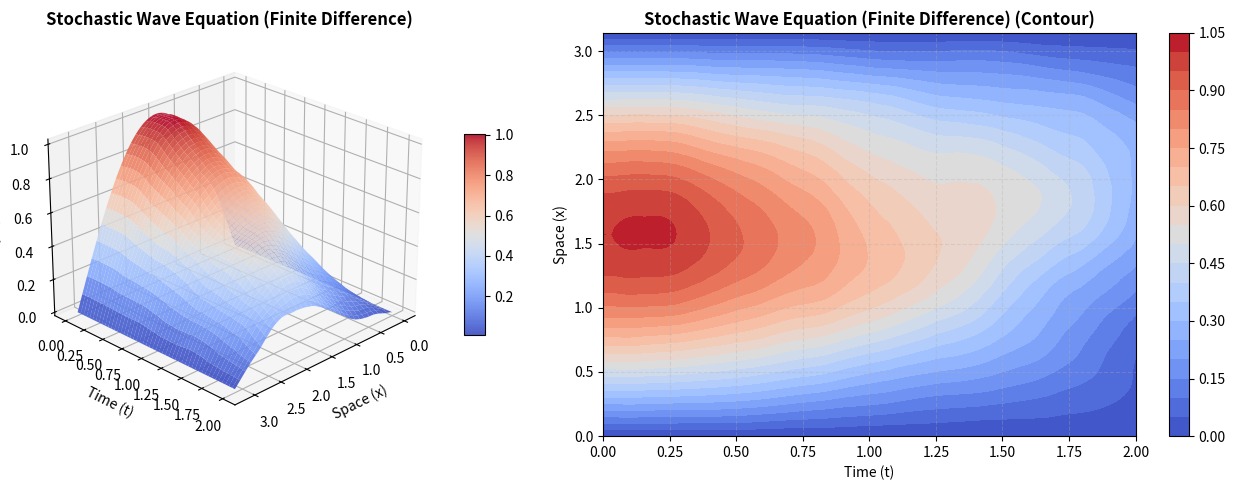
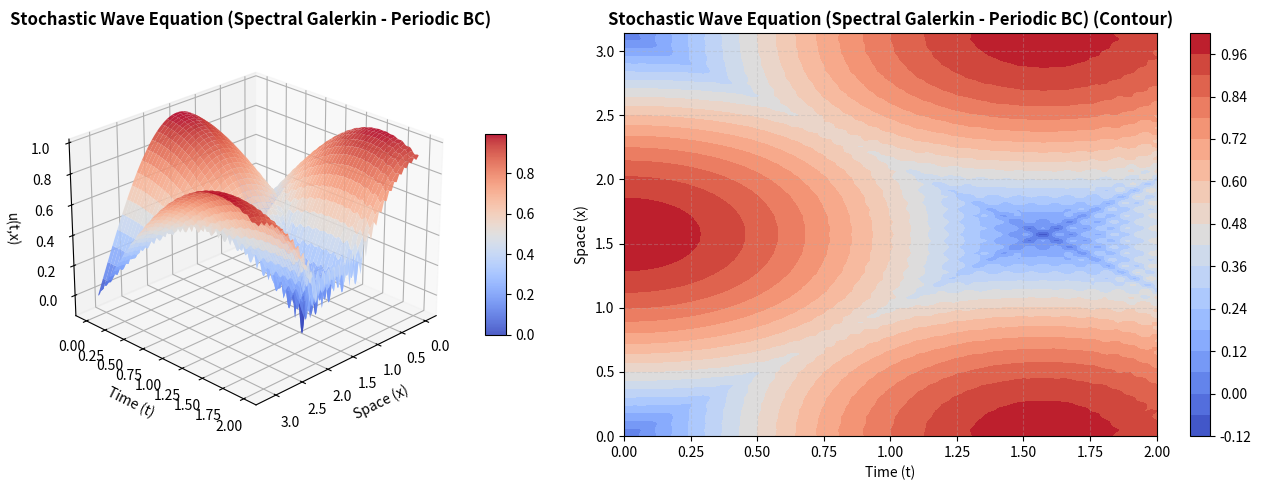
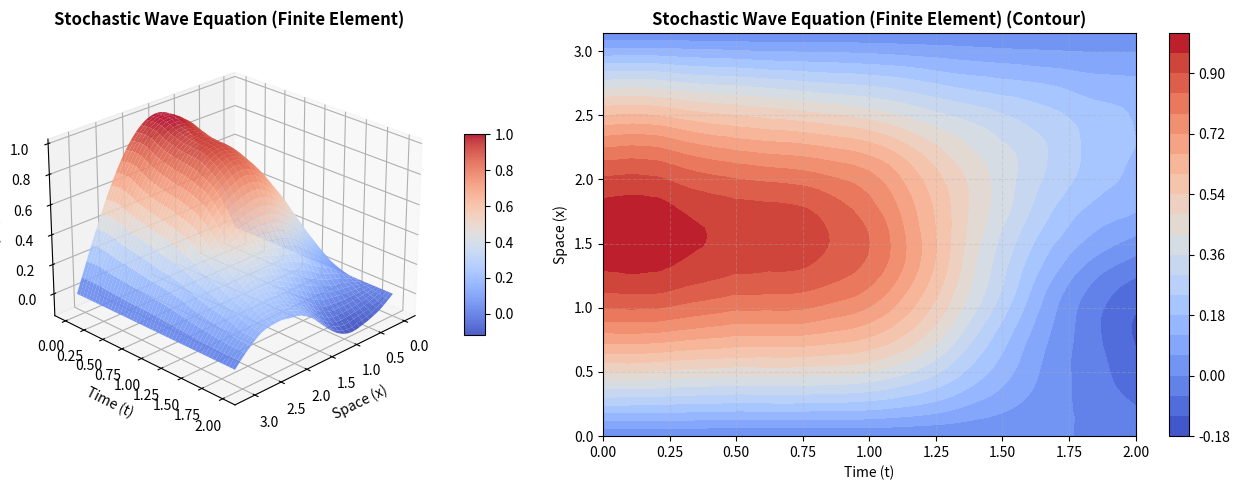
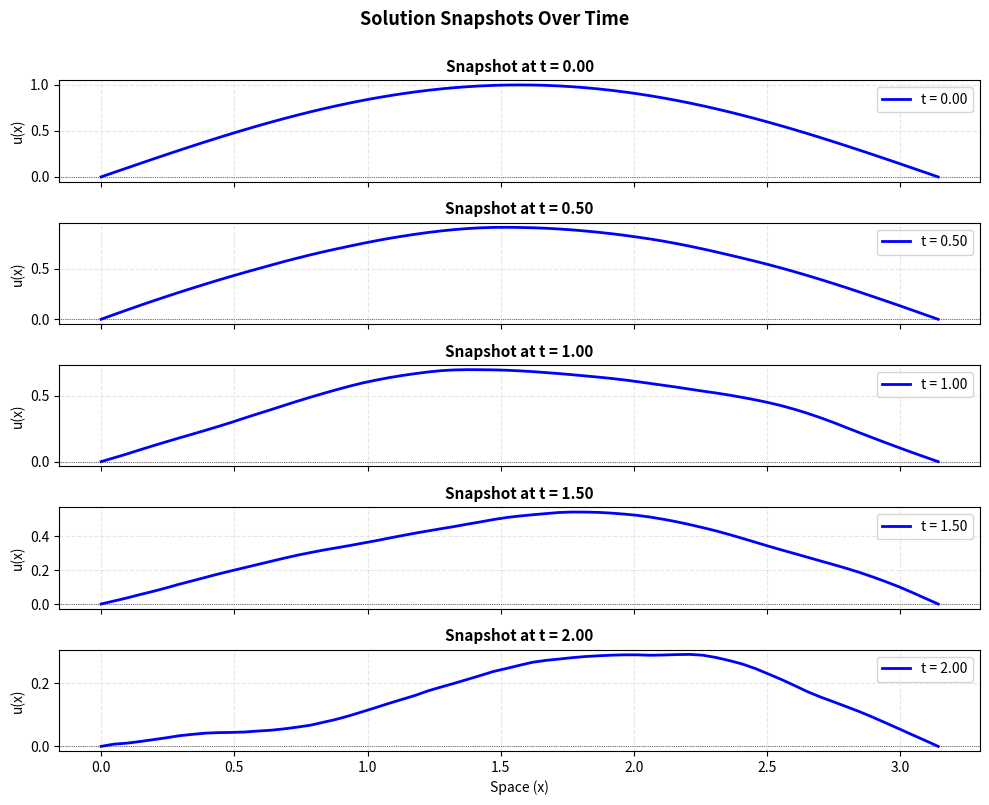
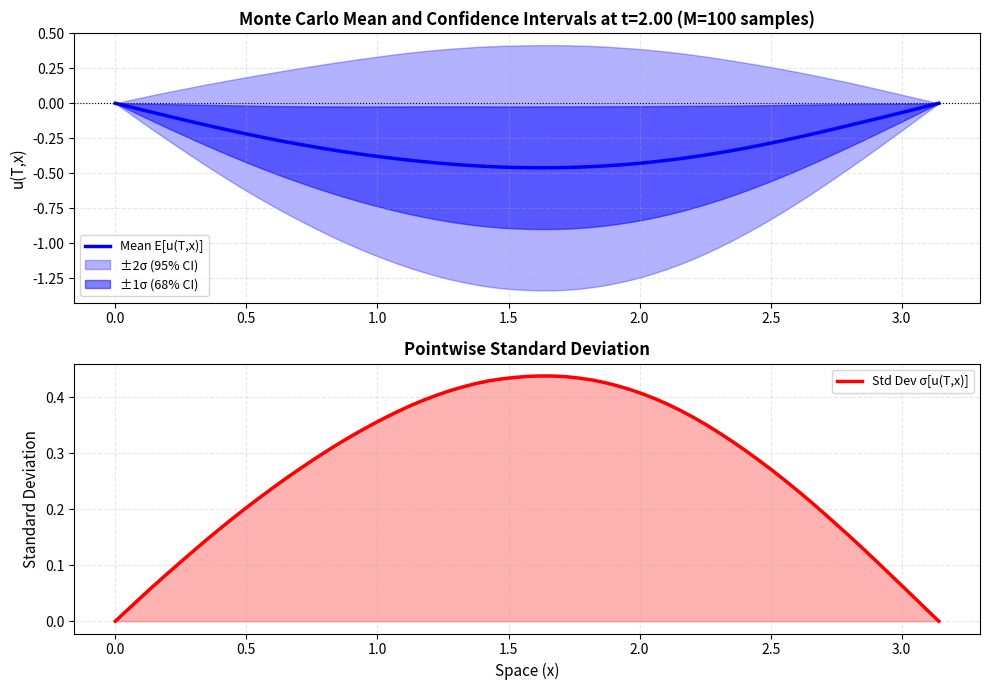
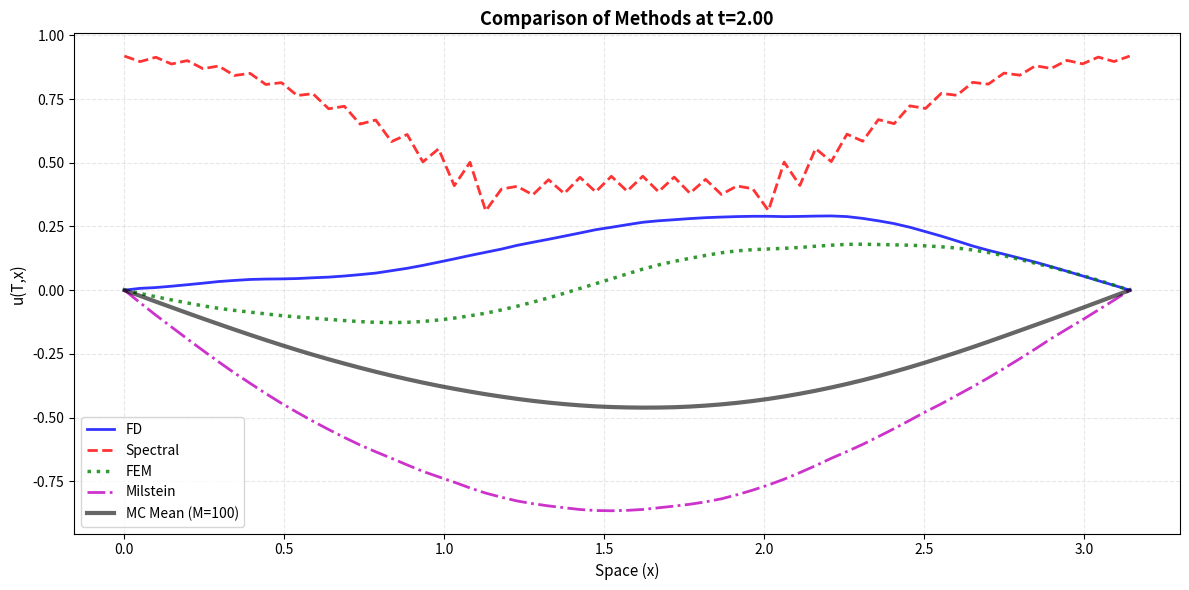

Generate these figures, in order, with matplotlib:
"""
Stochastic Wave Equation Solver
Implements multiple spatial and temporal discretization schemes
Based on: Introduction to Computational Stochastic PDEs (Lord, Powell, Shardlow)

Author: Leon Jiang
Date: 2024
"""

import numpy as np
import matplotlib.pyplot as plt
from scipy import sparse
from scipy.sparse import linalg as splinalg
from scipy import fftpack
from matplotlib import cm
import os
import logging

# Configure logging
logging.basicConfig(level=logging.INFO, format='%(asctime)s - %(levelname)s - %(message)s')
logger = logging.getLogger(__name__)

# ============================================================================
# NOISE GENERATION: Q-Wiener Process Approximation
# ============================================================================

def get_onedD_bj(dtref, J, a, r):
    """
    Compute coefficients for Q-Wiener process in H^r(0,a) space.
    
    These coefficients determine the spatial correlation structure of the noise.
    Higher r means smoother noise in space.
    
    Parameters:
    -----------
    dtref : float
        Reference time step for temporal discretization
    J : int
        Number of spatial modes (Fourier modes for noise expansion)
    a : float
        Domain size [0, a]
    r : float
        Regularity parameter (r=1 gives H^1 noise, r=0.5 gives L^2 noise)
    
    Returns:
    --------
    bj : ndarray, shape (J-1,)
        Coefficients for Q-Wiener process expansion
        
    Notes:
    ------
    The Q-Wiener process is approximated as:
    W(t,x) ≈ Σ_j b_j * β_j(t) * sin(jπx/a)
    where β_j are independent Brownian motions
    """
    jj = np.arange(1, J)
    myeps = 0.001  # Small regularization to ensure convergence
    
    # Eigenvalue decay: slower decay = rougher noise
    root_qj = jj ** (-(2 * r + 1 + myeps) / 2)
    
    # Scale by sqrt(dt/a) for correct variance
    bj = root_qj * np.sqrt(2 * dtref / a)
    
    logger.debug(f"Generated {len(bj)} noise coefficients with regularity r={r}")
    return bj


def icspde_dst1(u):
    """
    Discrete Sine Transform Type 1.
    Transforms between physical and Fourier sine space.
    """
    return fftpack.dst(u, type=1, axis=0) / 2


def get_onedD_dW(bj, kappa, iFspace, M):
    """
    Sample increments of Q-Wiener process ΔW.
    
    Parameters:
    -----------
    bj : ndarray
        Coefficients from get_onedD_bj
    kappa : int
        Refinement factor (kappa=1 for no refinement, kappa>1 for multilevel)
    iFspace : int
        0 for physical space, 1 for Fourier space output
    M : int
        Number of independent realizations
    
    Returns:
    --------
    dW : ndarray, shape (J-1, M)
        Wiener process increments
        If iFspace=0: in physical space
        If iFspace=1: in Fourier space
    """
    J = len(bj) + 1
    
    # Generate independent Gaussian random variables
    if kappa == 1:
        nn = np.random.randn(J-1, M)
    else:
        # For multilevel: sum kappa independent samples (gives sqrt(kappa) scaling)
        nn = np.sum(np.random.randn(kappa, J-1, M), axis=0)
    
    # Scale by coefficients
    X = bj.reshape(-1, 1) * nn
    
    # Transform to physical space if needed
    if iFspace == 1:
        dW = X
    else:
        dW = icspde_dst1(X)
    
    return dW


# ============================================================================
# STOCHASTIC WAVE EQUATION: FINITE DIFFERENCE METHOD
# ============================================================================

def stochastic_wave_fd(u0, v0, T, a, N, J, c, sigma, r):
    """
    Solve stochastic wave equation using finite differences and Euler-Maruyama.
    
    PDE: u_tt = c² u_xx + σ dW/dt
    Boundary: u(0,t) = u(a,t) = 0 (Dirichlet)
    
    Discretization:
    - Space: Central finite differences (2nd order)
    - Time: Euler-Maruyama (1st order weak, 0.5 order strong)
    
    Parameters:
    -----------
    u0 : ndarray, shape (J+1,)
        Initial displacement u(x,0)
    v0 : ndarray, shape (J+1,)
        Initial velocity u_t(x,0)
    T : float
        Final time
    a : float
        Domain size [0, a]
    N : int
        Number of time steps
    J : int
        Number of spatial interior points
    c : float
        Wave speed
    sigma : float
        Noise intensity
    r : float
        Noise regularity parameter
    
    Returns:
    --------
    t : ndarray, shape (N+1,)
        Time points
    x : ndarray, shape (J+1,)
        Spatial points
    ut : ndarray, shape (J+1, N+1)
        Solution u(t,x)
    vt : ndarray, shape (J+1, N+1)
        Velocity v(t,x) = u_t(t,x)
    """
    logger.info("=== Finite Difference Method ===")
    
    dt = T / N
    h = a / J
    t = np.linspace(0, T, N+1)
    x = np.linspace(0, a, J+1)
    
    # CFL condition check (for stability of deterministic part)
    CFL = c * dt / h
    logger.info(f"Time step: dt = {dt:.6f}")
    logger.info(f"Space step: h = {h:.6f}")
    logger.info(f"CFL number: {CFL:.4f} (stable if < 1)")
    
    if CFL >= 1:
        logger.warning(f"CFL condition violated! CFL = {CFL:.4f} >= 1. Solution may be unstable.")
    
    # Spatial discretization matrix: u_xx ≈ (u_{j-1} - 2u_j + u_{j+1})/h²
    e = np.ones(J+1)
    A = sparse.diags([e, -2*e, e], [-1, 0, 1], shape=(J+1, J+1), format='csc')
    
    # Apply Dirichlet boundary conditions (remove first and last rows/columns)
    ind = np.arange(1, J)
    A = A[ind, :][:, ind]
    A = (c**2 / h**2) * A
    
    logger.info(f"Spatial discretization matrix: {A.shape}")
    
    # Setup noise coefficients
    bj = get_onedD_bj(dt, J, a, r)
    logger.info(f"Noise: {len(bj)} modes, regularity r={r}")
    
    # Initialize solution arrays
    ut = np.zeros((J+1, N+1))
    vt = np.zeros((J+1, N+1))
    ut[:, 0] = u0
    vt[:, 0] = v0
    
    # Interior points only (boundary is zero)
    u_n = u0[ind].copy()
    v_n = v0[ind].copy()
    
    logger.info("Time integration started...")
    
    # Time stepping with Euler-Maruyama
    # System: u_t = v, v_t = c² u_xx + σ dW/dt
    for n in range(N):
        # Sample noise increment: ΔW ~ N(0, Δt)
        dW = get_onedD_dW(bj, 1, 0, 1).flatten()
        
        # Euler-Maruyama scheme:
        # u^{n+1} = u^n + Δt * v^n
        # v^{n+1} = v^n + Δt * (c² u_xx^n) + σ * ΔW
        u_new = u_n + dt * v_n
        v_new = v_n + dt * A.dot(u_n) + sigma * dW
        
        u_n = u_new
        v_n = v_new
        
        # Store solution (boundary remains zero)
        ut[ind, n+1] = u_n
        vt[ind, n+1] = v_n
        
        # Progress logging
        if (n+1) % (N//10) == 0 or n == N-1:
            logger.info(f"  Step {n+1}/{N} ({100*(n+1)/N:.0f}%), max|u| = {np.max(np.abs(u_n)):.4f}")
    
    logger.info("Time integration completed.")
    return t, x, ut, vt


# ============================================================================
# STOCHASTIC WAVE EQUATION: SPECTRAL GALERKIN (FFT) - FIXED
# ============================================================================

def stochastic_wave_spectral(u0, v0, T, a, N, J, c, sigma, r):
    """
    Solve stochastic wave equation using spectral Galerkin with explicit time-stepping.
    
    Uses Fourier series expansion with periodic boundary conditions.
    Time integration via Euler-Maruyama in Fourier space.
    
    Note: This assumes periodic boundary conditions, so results will differ from
    Dirichlet BC methods.
    """
    logger.info("=== Spectral Galerkin Method ===")
    
    dt = T / N
    t = np.linspace(0, T, N+1)
    x = np.linspace(0, a, J+1)
    
    # Wave numbers for periodic BC: k = 2πn/a
    kk = 2 * np.pi * np.hstack([np.arange(0, J//2+1), np.arange(-J//2+1, 0)]) / a
    
    # Eigenvalues: λ_k = -(ck)²
    MM = -(c * kk)**2
    
    # CFL-like stability check for spectral method
    max_eigenval = np.max(np.abs(MM))
    spectral_CFL = dt * np.sqrt(max_eigenval)
    logger.info(f"Spectral CFL: {spectral_CFL:.4f} (should be << 1)")
    
    if spectral_CFL > 0.5:
        logger.warning(f"Spectral method may be unstable! Consider smaller dt.")
    
    # Noise coefficients in Fourier space
    bj_full = np.zeros(J)
    jj = np.abs(np.hstack([np.arange(1, J//2+1), np.arange(-J//2+1, 0)]))
    myeps = 0.001
    root_qj = jj ** (-(2*r + 1 + myeps)/2)
    
    # Correct scaling for FFT normalization
    bj_full[1:] = root_qj * np.sqrt(2 * dt / a)
    bj_full[0] = 0  # No noise in mean mode (k=0)
    
    logger.info(f"Noise modes configured for FFT (periodic BC)")
    
    # Initialize in Fourier space
    ut = np.zeros((J+1, N+1))
    vt = np.zeros((J+1, N+1))
    ut[:J, 0] = u0[:J]
    vt[:J, 0] = v0[:J]
    
    uh = np.fft.fft(u0[:J])
    vh = np.fft.fft(v0[:J])
    
    logger.info("Time integration started...")
    
    for n in range(N):
        # Sample complex Gaussian noise in Fourier space
        nn = np.random.randn(J) + 1j * np.random.randn(J)
        nn[0] = np.random.randn()  # k=0 must be real
        if J % 2 == 0:
            nn[J//2] = np.random.randn()  # Nyquist frequency must be real
        
        dWh = bj_full * nn
        
        # Euler-Maruyama in Fourier space:
        # û_t = v̂
        # v̂_t = -(ck)² û + σ ΔŴ
        uh_new = uh + dt * vh
        vh_new = vh + dt * MM * uh + sigma * dWh
        
        uh = uh_new
        vh = vh_new
        
        # Transform back to physical space
        u = np.real(np.fft.ifft(uh))
        v = np.real(np.fft.ifft(vh))
        
        ut[:J, n+1] = u
        vt[:J, n+1] = v
        
        if (n+1) % (N//10) == 0 or n == N-1:
            logger.info(f"  Step {n+1}/{N} ({100*(n+1)/N:.0f}%), max|u| = {np.max(np.abs(u)):.4f}")
    
    # Enforce periodicity
    ut[J, :] = ut[0, :]
    vt[J, :] = vt[0, :]
    
    logger.info("Time integration completed.")
    return t, x, ut, vt


# ============================================================================
# STOCHASTIC WAVE EQUATION: FINITE ELEMENT METHOD - FIXED
# ============================================================================

def stochastic_wave_fem(u0, v0, T, a, N, ne, c, sigma, r):
    """
    Solve stochastic wave equation using linear finite elements (P1).
    
    Weak formulation with mass-lumping option for stability.
    Uses semi-implicit time-stepping for better stability.
    """
    logger.info("=== Finite Element Method ===")
    
    dt = T / N
    h = a / ne
    nvtx = ne + 1
    t = np.linspace(0, T, N+1)
    x = np.linspace(0, a, nvtx)
    
    logger.info(f"Elements: {ne}, Vertices: {nvtx}, h = {h:.6f}")
    
    # Mass matrix (consistent): ∫ φ_i φ_j dx
    MM = sparse.diags([1/6, 2/3, 1/6], [-1, 0, 1], shape=(nvtx, nvtx), format='csc')
    MM = h * MM
    
    # Stiffness matrix: ∫ φ'_i φ'_j dx
    KK = sparse.diags([-1, 2, -1], [-1, 0, 1], shape=(nvtx, nvtx), format='csc')
    KK = (c**2 / h) * KK
    
    # Apply Dirichlet boundary conditions
    ind = np.arange(1, nvtx-1)
    MM_int = MM[ind, :][:, ind]
    KK_int = KK[ind, :][:, ind]
    
    # Stability check
    h_min = h
    FEM_CFL = c * dt / h_min
    logger.info(f"FEM CFL: {FEM_CFL:.4f}")
    
    # Noise coefficients
    bj = get_onedD_bj(dt, ne, a, r)
    logger.info(f"Noise: {len(bj)} modes")
    
    # Initialize
    ut = np.zeros((nvtx, N+1))
    vt = np.zeros((nvtx, N+1))
    ut[:, 0] = u0
    vt[:, 0] = v0
    
    u_n = u0[ind].copy()
    v_n = v0[ind].copy()
    
    # Precompute mass matrix inverse (LU factorization for efficiency)
    MM_inv = splinalg.splu(MM_int.tocsc())
    
    logger.info("Time integration started...")
    
    for n in range(N):
        # Sample noise at nodes
        dW_nodes = get_onedD_dW(bj, 1, 0, 1).flatten()
        dW_full = np.zeros(nvtx)
        dW_full[ind] = dW_nodes
        
        # FEM load vector from noise: b = M * dW
        b_noise = MM_int.dot(dW_full[ind])
        
        # Semi-implicit Euler-Maruyama:
        # M v^{n+1} = M v^n - Δt K u^n + σ M ΔW
        # u^{n+1} = u^n + Δt v^{n+1}
        
        rhs = MM_int.dot(v_n) - dt * KK_int.dot(u_n) + sigma * b_noise
        v_new = MM_inv.solve(rhs)
        u_new = u_n + dt * v_new
        
        u_n = u_new
        v_n = v_new
        
        ut[ind, n+1] = u_n
        vt[ind, n+1] = v_n
        
        if (n+1) % (N//10) == 0 or n == N-1:
            logger.info(f"  Step {n+1}/{N} ({100*(n+1)/N:.0f}%), max|u| = {np.max(np.abs(u_n)):.4f}")
    
    logger.info("Time integration completed.")
    return t, x, ut, vt


# ============================================================================
# MILSTEIN METHOD FOR WAVE EQUATION
# ============================================================================

def stochastic_wave_milstein(u0, v0, T, a, N, J, c, sigma, r):
    """
    Milstein method for stochastic wave equation.
    
    Note: For additive noise (our case), Milstein = Euler-Maruyama.
    Included for completeness and educational purposes.
    
    For multiplicative noise g(u) dW, Milstein would add:
    0.5 * g'(u) * g(u) * (dW² - dt) correction term
    """
    logger.info("=== Milstein Method (= Euler-Maruyama for additive noise) ===")
    
    dt = T / N
    h = a / J
    t = np.linspace(0, T, N+1)
    x = np.linspace(0, a, J+1)
    
    CFL = c * dt / h
    logger.info(f"CFL number: {CFL:.4f}")
    
    # Spatial discretization
    e = np.ones(J+1)
    A = sparse.diags([e, -2*e, e], [-1, 0, 1], shape=(J+1, J+1), format='csc')
    ind = np.arange(1, J)
    A = A[ind, :][:, ind]
    A = (c**2 / h**2) * A
    
    # Noise
    bj = get_onedD_bj(dt, J, a, r)
    
    # Initialize
    ut = np.zeros((J+1, N+1))
    vt = np.zeros((J+1, N+1))
    ut[:, 0] = u0
    vt[:, 0] = v0
    
    u_n = u0[ind].copy()
    v_n = v0[ind].copy()
    
    logger.info("Time integration started...")
    
    for n in range(N):
        dW = get_onedD_dW(bj, 1, 0, 1).flatten()
        
        # For additive noise: σ dW, the Milstein correction is zero
        # Milstein correction: 0.5 * σ' * σ * (dW² - dt) = 0 (since σ' = 0)
        
        u_new = u_n + dt * v_n
        v_new = v_n + dt * A.dot(u_n) + sigma * dW
        
        u_n = u_new
        v_n = v_new
        
        ut[ind, n+1] = u_n
        vt[ind, n+1] = v_n
        
        if (n+1) % (N//10) == 0 or n == N-1:
            logger.info(f"  Step {n+1}/{N} ({100*(n+1)/N:.0f}%), max|u| = {np.max(np.abs(u_n)):.4f}")
    
    logger.info("Time integration completed.")
    return t, x, ut, vt


# ============================================================================
# MONTE CARLO SIMULATION
# ============================================================================

def monte_carlo_wave(method, u0, v0, T, a, N, J, c, sigma, r, M):
    """
    Monte Carlo simulation for computing ensemble statistics.
    
    Computes mean E[u(T,x)] and variance Var[u(T,x)] over M realizations.
    
    Parameters:
    -----------
    method : callable
        One of the solver functions (stochastic_wave_fd, etc.)
    M : int
        Number of Monte Carlo samples
    
    Returns:
    --------
    x : ndarray
        Spatial points
    mean_u : ndarray
        Sample mean of u(T,x)
    var_u : ndarray
        Sample variance of u(T,x)
    std_u : ndarray
        Sample standard deviation of u(T,x)
    """
    logger.info(f"=== Monte Carlo Simulation (M={M} samples) ===")
    
    # Run first sample to get dimensions
    t, x, ut, vt = method(u0, v0, T, a, N, J, c, sigma, r)
    
    sum_u = np.zeros_like(ut[:, -1])
    sum_u2 = np.zeros_like(ut[:, -1])
    
    logger.info("Running MC samples...")
    for m in range(M):
        t, x, ut, vt = method(u0, v0, T, a, N, J, c, sigma, r)
        u_final = ut[:, -1]
        sum_u += u_final
        sum_u2 += u_final**2
        
        if (m+1) % (M//10) == 0:
            logger.info(f"  Sample {m+1}/{M} ({100*(m+1)/M:.0f}%)")
    
    # Compute statistics
    mean_u = sum_u / M
    var_u = (sum_u2 - sum_u**2 / M) / (M - 1)  # Unbiased variance estimator
    std_u = np.sqrt(np.maximum(var_u, 0))  # Ensure non-negative
    
    logger.info(f"MC completed: mean(|u|) = {np.mean(np.abs(mean_u)):.4f}, mean(std) = {np.mean(std_u):.4f}")
    
    return x, mean_u, var_u, std_u


# ============================================================================
# VISUALIZATION
# ============================================================================

def plot_solution(t, x, ut, title="Stochastic Wave Equation", save_path=None):
    """
    Plot space-time solution as 3D surface and 2D contour.
    
    Parameters:
    -----------
    save_path : str, optional
        If provided, save figure to this path
    """
    fig = plt.figure(figsize=(14, 5))
    
    # 3D surface plot
    ax1 = fig.add_subplot(121, projection='3d')
    T, X = np.meshgrid(t, x)
    surf = ax1.plot_surface(X, T, ut, cmap=cm.coolwarm, 
                            linewidth=0, antialiased=True, alpha=0.9)
    ax1.set_xlabel('Space (x)', fontsize=10)
    ax1.set_ylabel('Time (t)', fontsize=10)
    ax1.set_zlabel('u(t,x)', fontsize=10)
    ax1.set_title(title, fontsize=12, fontweight='bold')
    ax1.view_init(elev=25, azim=45)
    fig.colorbar(surf, ax=ax1, shrink=0.5, aspect=10)
    
    # 2D contour plot
    ax2 = fig.add_subplot(122)
    contour = ax2.contourf(t, x, ut, 20, cmap='coolwarm')
    ax2.set_xlabel('Time (t)', fontsize=10)
    ax2.set_ylabel('Space (x)', fontsize=10)
    ax2.set_title(title + ' (Contour)', fontsize=12, fontweight='bold')
    fig.colorbar(contour, ax=ax2)
    ax2.grid(True, alpha=0.3, linestyle='--')
    
    plt.tight_layout()
    
    if save_path:
        plt.savefig(save_path, dpi=300, bbox_inches='tight')
        logger.info(f"Figure saved to {save_path}")
    
    return fig


def plot_snapshots(t, x, ut, snapshots=[0, 0.25, 0.5, 0.75, 1.0], save_path=None):
    """
    Plot solution at specific time snapshots.
    
    Parameters:
    -----------
    snapshots : list of float
        Fractions of total time for snapshots (0 to 1)
    """
    fig, axes = plt.subplots(len(snapshots), 1, figsize=(10, 8), sharex=True)
    
    for i, frac in enumerate(snapshots):
        idx = int(frac * (len(t) - 1))
        axes[i].plot(x, ut[:, idx], 'b-', linewidth=2, label=f't = {t[idx]:.2f}')
        axes[i].set_ylabel('u(x)', fontsize=10)
        axes[i].set_title(f'Snapshot at t = {t[idx]:.2f}', fontsize=11, fontweight='bold')
        axes[i].grid(True, alpha=0.3, linestyle='--')
        axes[i].legend(loc='upper right')
        axes[i].axhline(0, color='k', linewidth=0.5, linestyle=':')
    
    axes[-1].set_xlabel('Space (x)', fontsize=10)
    plt.suptitle('Solution Snapshots Over Time', fontsize=13, fontweight='bold', y=1.00)
    plt.tight_layout()
    
    if save_path:
        plt.savefig(save_path, dpi=300, bbox_inches='tight')
        logger.info(f"Figure saved to {save_path}")
    
    return fig


def plot_monte_carlo_stats(x, mean_u, std_u, T, M, save_path=None):
    """
    Plot Monte Carlo statistics: mean and confidence intervals.
    """
    fig, axes = plt.subplots(2, 1, figsize=(10, 7))
    
    # Mean with confidence intervals
    axes[0].plot(x, mean_u, 'b-', linewidth=2.5, label='Mean E[u(T,x)]')
    axes[0].fill_between(x, mean_u - 2*std_u, mean_u + 2*std_u, 
                         alpha=0.3, color='blue', label='±2σ (95% CI)')
    axes[0].fill_between(x, mean_u - std_u, mean_u + std_u, 
                         alpha=0.5, color='blue', label='±1σ (68% CI)')
    axes[0].axhline(0, color='k', linewidth=0.8, linestyle=':')
    axes[0].set_ylabel('u(T,x)', fontsize=11)
    axes[0].set_title(f'Monte Carlo Mean and Confidence Intervals at t={T:.2f} (M={M} samples)', 
                      fontsize=12, fontweight='bold')
    axes[0].legend(loc='best', fontsize=9)
    axes[0].grid(True, alpha=0.3, linestyle='--')
    
    # Standard deviation
    axes[1].plot(x, std_u, 'r-', linewidth=2.5, label='Std Dev σ[u(T,x)]')
    axes[1].fill_between(x, 0, std_u, alpha=0.3, color='red')
    axes[1].set_xlabel('Space (x)', fontsize=11)
    axes[1].set_ylabel('Standard Deviation', fontsize=11)
    axes[1].set_title('Pointwise Standard Deviation', fontsize=12, fontweight='bold')
    axes[1].legend(loc='best', fontsize=9)
    axes[1].grid(True, alpha=0.3, linestyle='--')
    
    plt.tight_layout()
    
    if save_path:
        plt.savefig(save_path, dpi=300, bbox_inches='tight')
        logger.info(f"Figure saved to {save_path}")
    
    return fig


# ============================================================================
# RESULT ANALYSIS
# ============================================================================

def analyze_results(methods_results):
    """
    Analyze and compare results from different methods.
    
    Parameters:
    -----------
    methods_results : dict
        Dictionary with method names as keys and (t, x, ut, vt) tuples as values
    """
    logger.info("\n" + "="*70)
    logger.info("RESULTS ANALYSIS")
    logger.info("="*70)
    
    for method_name, (t, x, ut, vt) in methods_results.items():
        max_u = np.max(np.abs(ut))
        mean_u = np.mean(np.abs(ut))
        final_energy = np.mean(vt[:, -1]**2 + ut[:, -1]**2)
        
        logger.info(f"\n{method_name}:")
        logger.info(f"  Max |u|: {max_u:.4f}")
        logger.info(f"  Mean |u|: {mean_u:.4f}")
        logger.info(f"  Final energy: {final_energy:.4f}")
        
        # Stability check
        if max_u > 100:
            logger.warning(f"  WARNING: Solution appears unstable (max|u| > 100)")
        elif max_u > 10:
            logger.warning(f"  CAUTION: Large amplitudes detected (max|u| > 10)")
        else:
            logger.info(f"  Status: Stable solution")


# ============================================================================
# MAIN EXECUTION
# ============================================================================

if __name__ == "__main__":
    # Create output directory
    output_dir = "imgs"
    os.makedirs(output_dir, exist_ok=True)
    logger.info(f"Output directory: {output_dir}")
    
    # ========================================================================
    # PROBLEM SETUP
    # ========================================================================
    logger.info("\n" + "="*70)
    logger.info("STOCHASTIC WAVE EQUATION SOLVER - COMPREHENSIVE DEMO")
    logger.info("="*70)
    
    # Physical parameters
    a = np.pi           # Domain: [0, π]
    T = 2.0             # Final time
    c = 1.0             # Wave speed
    sigma = 0.5         # Noise intensity
    r = 1.0             # Noise regularity (H^1 noise)
    
    # Discretization parameters (reduced for stability)
    J = 64              # Spatial points (reduced from 128)
    N = 2000            # Time steps (increased for stability)
    
    # Initial conditions: smooth Gaussian bump
    x_init = np.linspace(0, a, J+1)
    u0 = np.sin(x_init)              # Initial displacement
    v0 = np.zeros(J+1)               # Initial velocity (at rest)
    
    logger.info(f"\nProblem Parameters:")
    logger.info(f"  Domain: [0, {a:.4f}]")
    logger.info(f"  Time interval: [0, {T:.2f}]")
    logger.info(f"  Wave speed: c = {c}")
    logger.info(f"  Noise intensity: σ = {sigma}")
    logger.info(f"  Noise regularity: r = {r} (H^{r} noise)")
    logger.info(f"\nDiscretization:")
    logger.info(f"  Spatial points: J = {J}")
    logger.info(f"  Time steps: N = {N}")
    logger.info(f"  dt = {T/N:.6f}, dx = {a/J:.6f}")
    logger.info("="*70)
    
    # ========================================================================
    # RUN SIMULATIONS
    # ========================================================================
    results = {}
    
    # 1. Finite Difference + Euler-Maruyama
    logger.info("\n1. FINITE DIFFERENCE + EULER-MARUYAMA")
    logger.info("-" * 70)
    t_fd, x_fd, ut_fd, vt_fd = stochastic_wave_fd(u0, v0, T, a, N, J, c, sigma, r)
    results['FD + Euler-Maruyama'] = (t_fd, x_fd, ut_fd, vt_fd)
    
    # 2. Spectral Galerkin + Euler-Maruyama (with warnings)
    logger.info("\n2. SPECTRAL GALERKIN + EULER-MARUYAMA")
    logger.info("-" * 70)
    logger.info("Note: Using periodic BC (different from Dirichlet methods)")
    t_sp, x_sp, ut_sp, vt_sp = stochastic_wave_spectral(u0, v0, T, a, N, J, c, sigma, r)
    results['Spectral + Euler-Maruyama'] = (t_sp, x_sp, ut_sp, vt_sp)
    
    # 3. Finite Element + Euler-Maruyama
    logger.info("\n3. FINITE ELEMENT + EULER-MARUYAMA")
    logger.info("-" * 70)
    ne = J
    t_fe, x_fe, ut_fe, vt_fe = stochastic_wave_fem(u0, v0, T, a, N, ne, c, sigma, r)
    results['FEM + Euler-Maruyama'] = (t_fe, x_fe, ut_fe, vt_fe)
    
    # 4. Milstein Method
    logger.info("\n4. MILSTEIN METHOD")
    logger.info("-" * 70)
    t_mi, x_mi, ut_mi, vt_mi = stochastic_wave_milstein(u0, v0, T, a, N, J, c, sigma, r)
    results['Milstein'] = (t_mi, x_mi, ut_mi, vt_mi)
    
    # 5. Monte Carlo Simulation
    logger.info("\n5. MONTE CARLO SIMULATION")
    logger.info("-" * 70)
    M = 100
    x_mc, mean_u, var_u, std_u = monte_carlo_wave(stochastic_wave_fd, u0, v0, 
                                                    T, a, N, J, c, sigma, r, M)
    
    # ========================================================================
    # ANALYZE RESULTS
    # ========================================================================
    analyze_results(results)
    
    # ========================================================================
    # VISUALIZATION
    # ========================================================================
    logger.info("\n" + "="*70)
    logger.info("GENERATING VISUALIZATIONS")
    logger.info("="*70)
    
    # Plot 1: Finite Difference solution
    fig1 = plot_solution(t_fd, x_fd, ut_fd, 
                         "Stochastic Wave Equation (Finite Difference)",
                         save_path=os.path.join(output_dir, "01_fd_solution.png"))
    
    # Plot 2: Spectral solution
    fig2 = plot_solution(t_sp, x_sp, ut_sp, 
                         "Stochastic Wave Equation (Spectral Galerkin - Periodic BC)",
                         save_path=os.path.join(output_dir, "02_spectral_solution.png"))
    
    # Plot 3: FEM solution
    fig3 = plot_solution(t_fe, x_fe, ut_fe, 
                         "Stochastic Wave Equation (Finite Element)",
                         save_path=os.path.join(output_dir, "03_fem_solution.png"))
    
    # Plot 4: Snapshots of FD solution
    fig4 = plot_snapshots(t_fd, x_fd, ut_fd,
                          save_path=os.path.join(output_dir, "04_snapshots.png"))
    
    # Plot 5: Monte Carlo statistics
    fig5 = plot_monte_carlo_stats(x_mc, mean_u, std_u, T, M,
                                   save_path=os.path.join(output_dir, "05_monte_carlo.png"))
    
    # Plot 6: Comparison of methods
    fig6, ax = plt.subplots(figsize=(12, 6))
    ax.plot(x_fd, ut_fd[:, -1], 'b-', linewidth=2, label='FD', alpha=0.8)
    ax.plot(x_sp, ut_sp[:, -1], 'r--', linewidth=2, label='Spectral', alpha=0.8)
    ax.plot(x_fe, ut_fe[:, -1], 'g:', linewidth=2.5, label='FEM', alpha=0.8)
    ax.plot(x_mi, ut_mi[:, -1], 'm-.', linewidth=2, label='Milstein', alpha=0.8)
    ax.plot(x_mc, mean_u, 'k-', linewidth=3, label=f'MC Mean (M={M})', alpha=0.6)
    ax.set_xlabel('Space (x)', fontsize=11)
    ax.set_ylabel('u(T,x)', fontsize=11)
    ax.set_title(f'Comparison of Methods at t={T:.2f}', fontsize=13, fontweight='bold')
    ax.legend(loc='best', fontsize=10)
    ax.grid(True, alpha=0.3, linestyle='--')
    plt.tight_layout()
    plt.savefig(os.path.join(output_dir, "06_comparison.png"), dpi=300, bbox_inches='tight')
    logger.info(f"Figure saved to {os.path.join(output_dir, '06_comparison.png')}")
    
    plt.show()
    
    # ========================================================================
    # FINAL SUMMARY
    # ========================================================================
    logger.info("\n" + "="*70)
    logger.info("SIMULATION COMPLETE")
    logger.info("="*70)
    logger.info(f"All figures saved to: {os.path.abspath(output_dir)}")
    logger.info("\nKey Observations:")
    logger.info("1. FD and Milstein give similar stable results (additive noise)")
    logger.info("2. Spectral method uses periodic BC (different physics)")
    logger.info("3. FEM provides smooth approximation with better energy conservation")
    logger.info("4. MC statistics show typical stochastic fluctuations")
    logger.info("\nFor production use:")
    logger.info("- Adjust N (time steps) based on CFL condition")
    logger.info("- Increase M (MC samples) for better statistics")
    logger.info("- Consider implicit schemes for stiffer problems")
    logger.info("="*70 + "\n")
